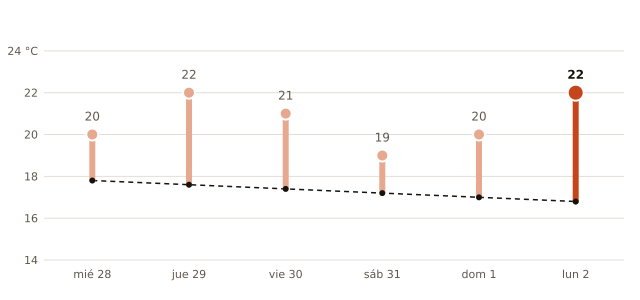

The table this chart was drawn from, first rows:
fecha, máxima_prevista_C, máxima_normal_1991_2020_C
2026-10-28, 20, 17.8
2026-10-29, 22, 17.6
2026-10-30, 21, 17.4
2026-10-31, 19, 17.2
2026-11-01, 20, 17.0
2026-11-02, 22, 16.8
